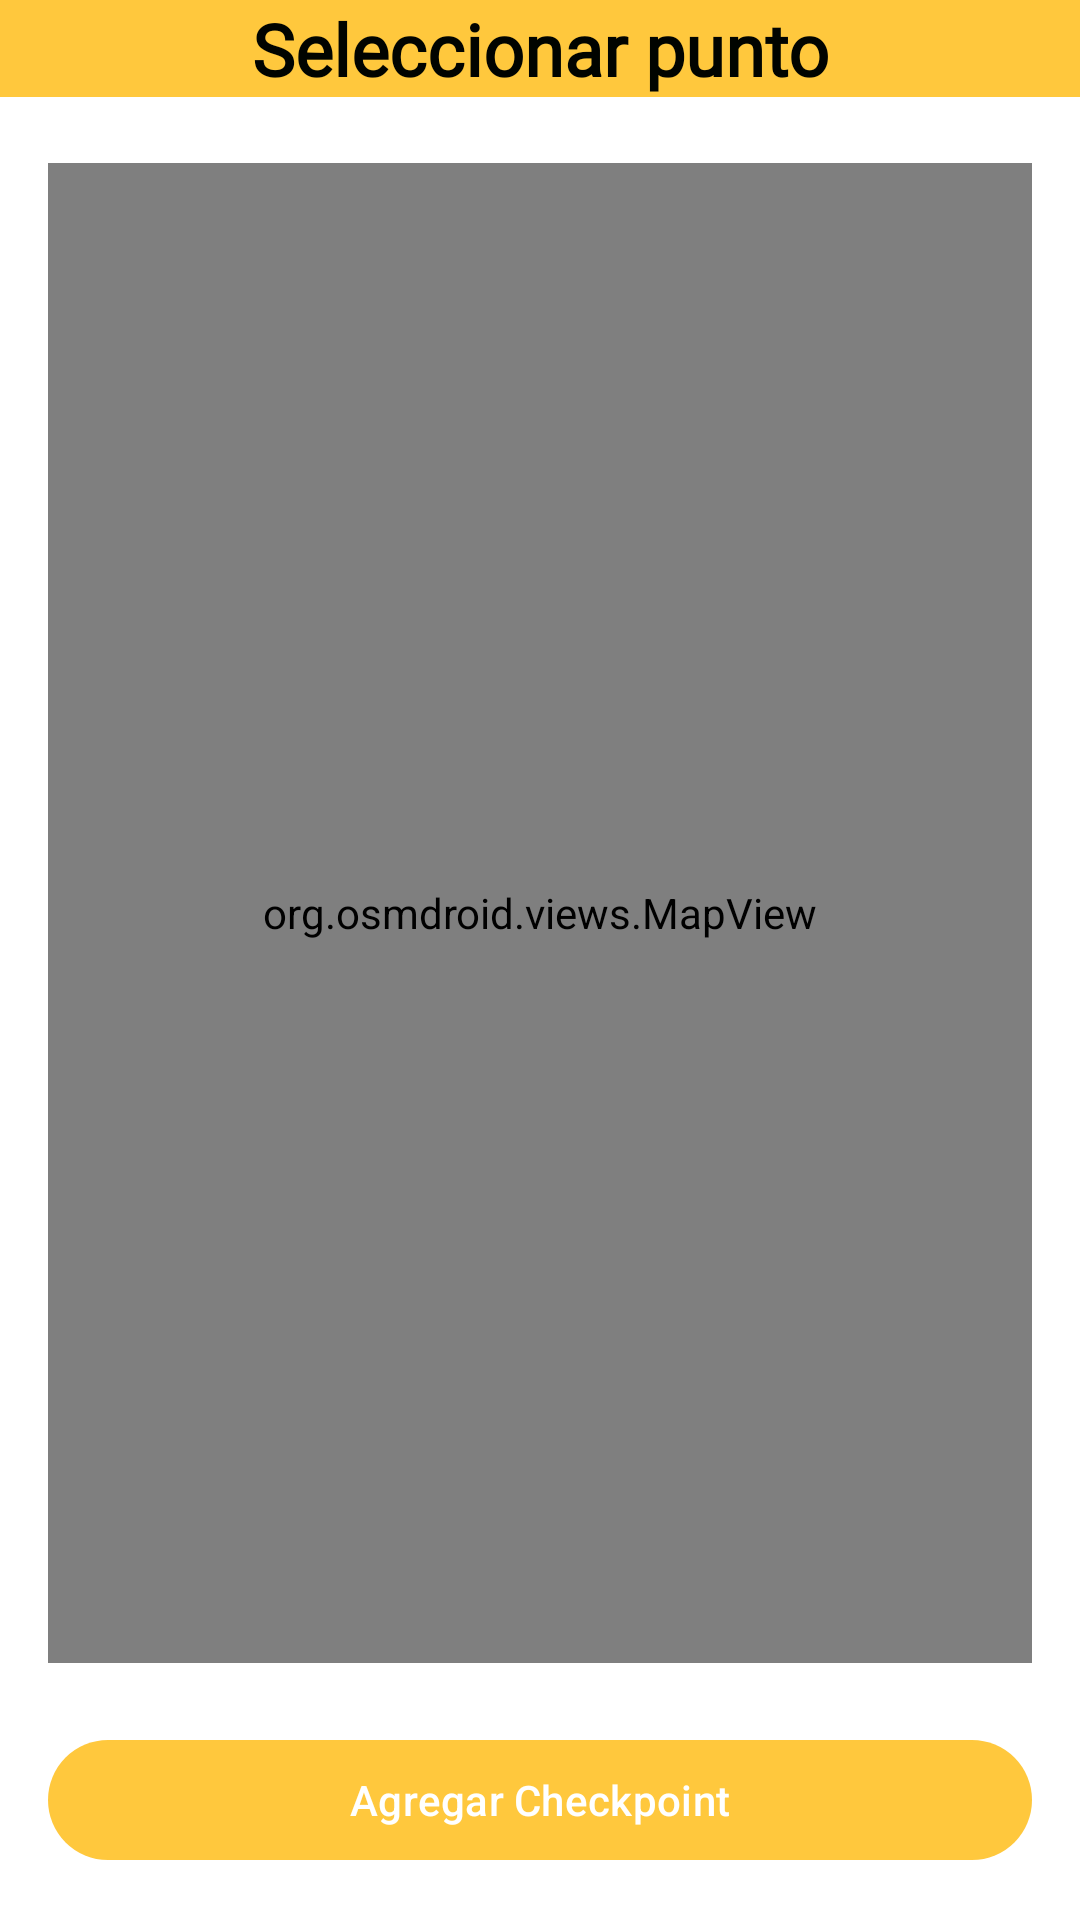

The Android layout XML behind this screen, and the referenced resources:
<!-- AndroidManifest.xml: application theme Theme.SeekAndSolve -->
<!-- res/layout/activity_seleccionar_checkpoints.xml -->
<?xml version="1.0" encoding="utf-8"?>
<androidx.constraintlayout.widget.ConstraintLayout xmlns:android="http://schemas.android.com/apk/res/android"
    xmlns:app="http://schemas.android.com/apk/res-auto"
    xmlns:tools="http://schemas.android.com/tools"
    android:id="@+id/main"
    android:layout_width="match_parent"
    android:layout_height="match_parent"
    tools:context=".Logica.SeleccionarPuntoActivity">

    <androidx.constraintlayout.widget.ConstraintLayout
        android:id="@+id/header_select_point_check"
        android:layout_width="match_parent"
        android:layout_height="wrap_content"
        android:background="?android:attr/colorPrimary"
        app:layout_constraintTop_toTopOf="parent"
        app:layout_constraintStart_toStartOf="parent"
        app:layout_constraintEnd_toEndOf="parent"
        android:orientation="horizontal">

        <ImageButton
            android:id="@+id/backButton_select_point_check"
            android:layout_width="wrap_content"
            android:layout_height="wrap_content"
            android:src="@drawable/baseline_arrow_back_24"
            android:background="?android:attr/selectableItemBackground"
            android:padding="15dp"
            android:contentDescription="@string/volver"
            app:layout_constraintTop_toTopOf="parent"
            app:layout_constraintStart_toStartOf="parent"/>


        <TextView
            android:id="@+id/titleSelectPointCheck"
            android:layout_width="0dp"
            android:layout_height="wrap_content"
            android:layout_gravity="center"
            android:layout_weight="1"
            android:fontFamily="@font/lexend_font"
            android:gravity="center"
            android:text="@string/seleccionar_punto"
            android:textColor="@color/tertiaryColor"
            android:textSize="24sp"
            android:textStyle="bold"
            app:layout_constraintTop_toTopOf="parent"
            app:layout_constraintStart_toStartOf="parent"
            app:layout_constraintEnd_toEndOf="parent"
            app:layout_constraintBottom_toBottomOf="parent"/>

    </androidx.constraintlayout.widget.ConstraintLayout>

    <EditText
        android:id="@+id/buscar_check"
        android:layout_height="wrap_content"
        android:layout_width="match_parent"
        android:layout_margin="16dp"
        app:layout_constraintBottom_toTopOf="@+id/map"
        app:layout_constraintEnd_toEndOf="parent"
        app:layout_constraintStart_toStartOf="parent"
        android:background="@drawable/border"
        app:layout_constraintTop_toBottomOf="@+id/header_select_point_check"
        android:imeOptions="actionSend"
        android:inputType="text"/>

    <org.osmdroid.views.MapView
        android:id="@+id/map"
        android:layout_width="match_parent"
        android:layout_height="500dp"
        app:layout_constraintBottom_toTopOf="@+id/agregarCheckpoint_check"
        app:layout_constraintTop_toBottomOf="@id/header_select_point_check"
        android:layout_margin="16dp"/>

    <TextView
        android:id="@+id/direccion_check"
        android:padding="16dp"
        android:layout_height="wrap_content"
        android:layout_width="match_parent"
        android:textSize="16sp"
        app:layout_constraintBottom_toTopOf="@+id/agregarCheckpoint_check"
        app:layout_constraintTop_toBottomOf="@+id/map"
        />

    <Button
        android:id="@+id/agregarCheckpoint_check"
        android:layout_width="match_parent"
        android:layout_height="wrap_content"
        android:text="@string/agregar_checkpoint"
        app:layout_constraintBottom_toBottomOf="parent"
        android:layout_margin="16dp" />

</androidx.constraintlayout.widget.ConstraintLayout>
<!-- resources referenced by this layout -->
<resources>
  <color name="tertiaryColor">#010400</color>
  <!-- drawable border (drawable) -->
  <?xml version="1.0" encoding="utf-8"?>
  <shape xmlns:android="http://schemas.android.com/apk/res/android"
      android:shape="rectangle">
  
      <solid android:color="@android:color/transparent" />
  
      <stroke
          android:width="2dp"
          android:color="@color/blue" />
  
      <padding
          android:bottom="2dp"
          android:left="2dp"
          android:right="2dp"
          android:top="2dp" />
  
  </shape>
  <string name="agregar_checkpoint">Agregar Checkpoint</string>
  <string name="seleccionar_punto">Seleccionar punto</string>
  <string name="volver">Volver</string>
  <style name="Theme.SeekAndSolve" parent="Base.Theme.SeekAndSolve" />
  <color name="blue">#459DE4</color>
  <style name="Base.Theme.SeekAndSolve" parent="Theme.Material3.DayNight.NoActionBar">
          
          <item name="colorPrimary">@color/primaryColor</item> 
          <item name="colorPrimaryVariant">@color/primaryColor</item> 
          <item name="colorOnPrimary">@color/white</item> 
  
          
          <item name="colorSecondary">@color/secondaryColor</item> 
          <item name="colorOnSecondary">@color/white</item> 
  
          
          <item name="colorTertiary">@color/tertiaryColor</item> 
          <item name="colorError">@color/dangerColor</item> 
  
          
          <item name="android:colorBackground">@color/white</item> 
  
          
  
          <item name="android:statusBarColor">@color/primaryColor</item>
  
          
          <item name="android:textColor">@color/tertiaryColor</item>
      </style>
  <color name="primaryColor">#FFC83D</color>
  <color name="white">#FFFFFF</color>
  <color name="secondaryColor">#3D73FF</color>
  <color name="dangerColor">#DE3B40</color>
</resources>
